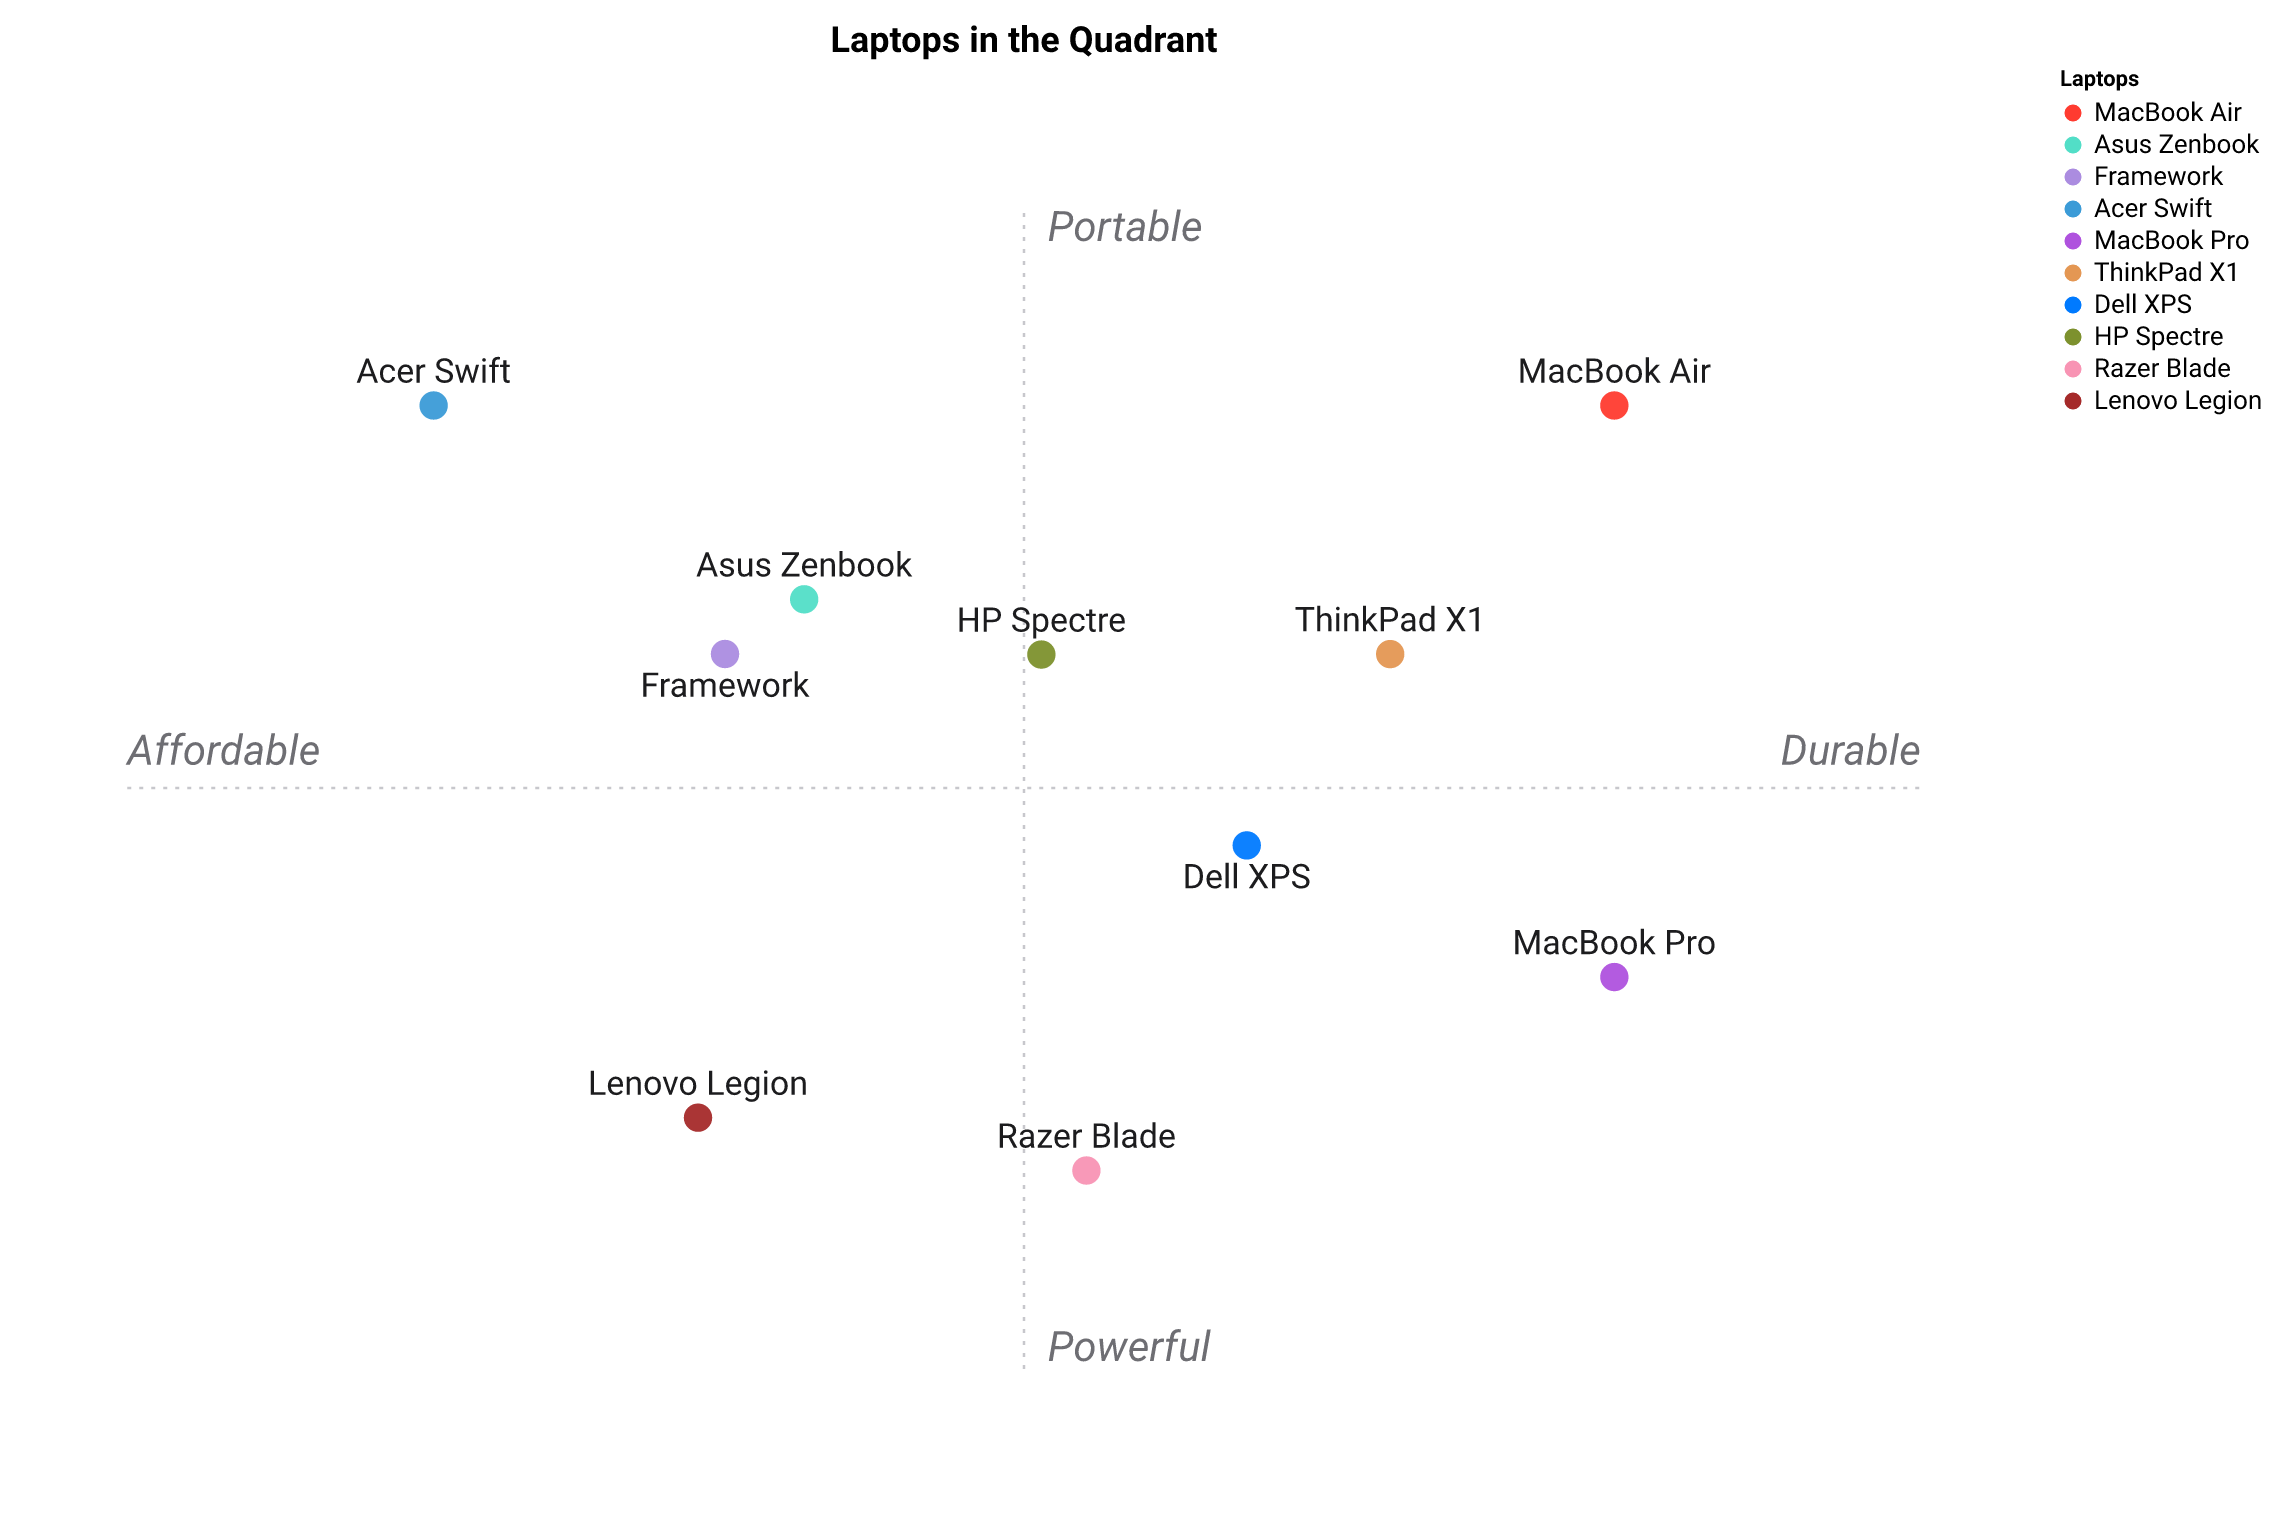

Values plotted in this chart, from the file beside it:
Laptop, Price (↓), Performance, Battery Life, Build Quality, Weight (↓), Screen
MacBook Air, 3, 3, 5, 5, 1, 4
MacBook Pro, 5, 5, 4, 5, 3, 5
Dell XPS, 4, 4, 3, 4, 2, 5
ThinkPad X1, 4, 4, 4, 5, 2, 3
Framework, 3, 3, 3, 3, 3, 3
Asus Zenbook, 2, 3, 3, 3, 2, 4
HP Spectre, 3, 3, 3, 4, 2, 4
Lenovo Legion, 4, 5, 2, 3, 5, 4
Acer Swift, 1, 2, 3, 2, 2, 3
Razer Blade, 5, 5, 2, 4, 4, 5
